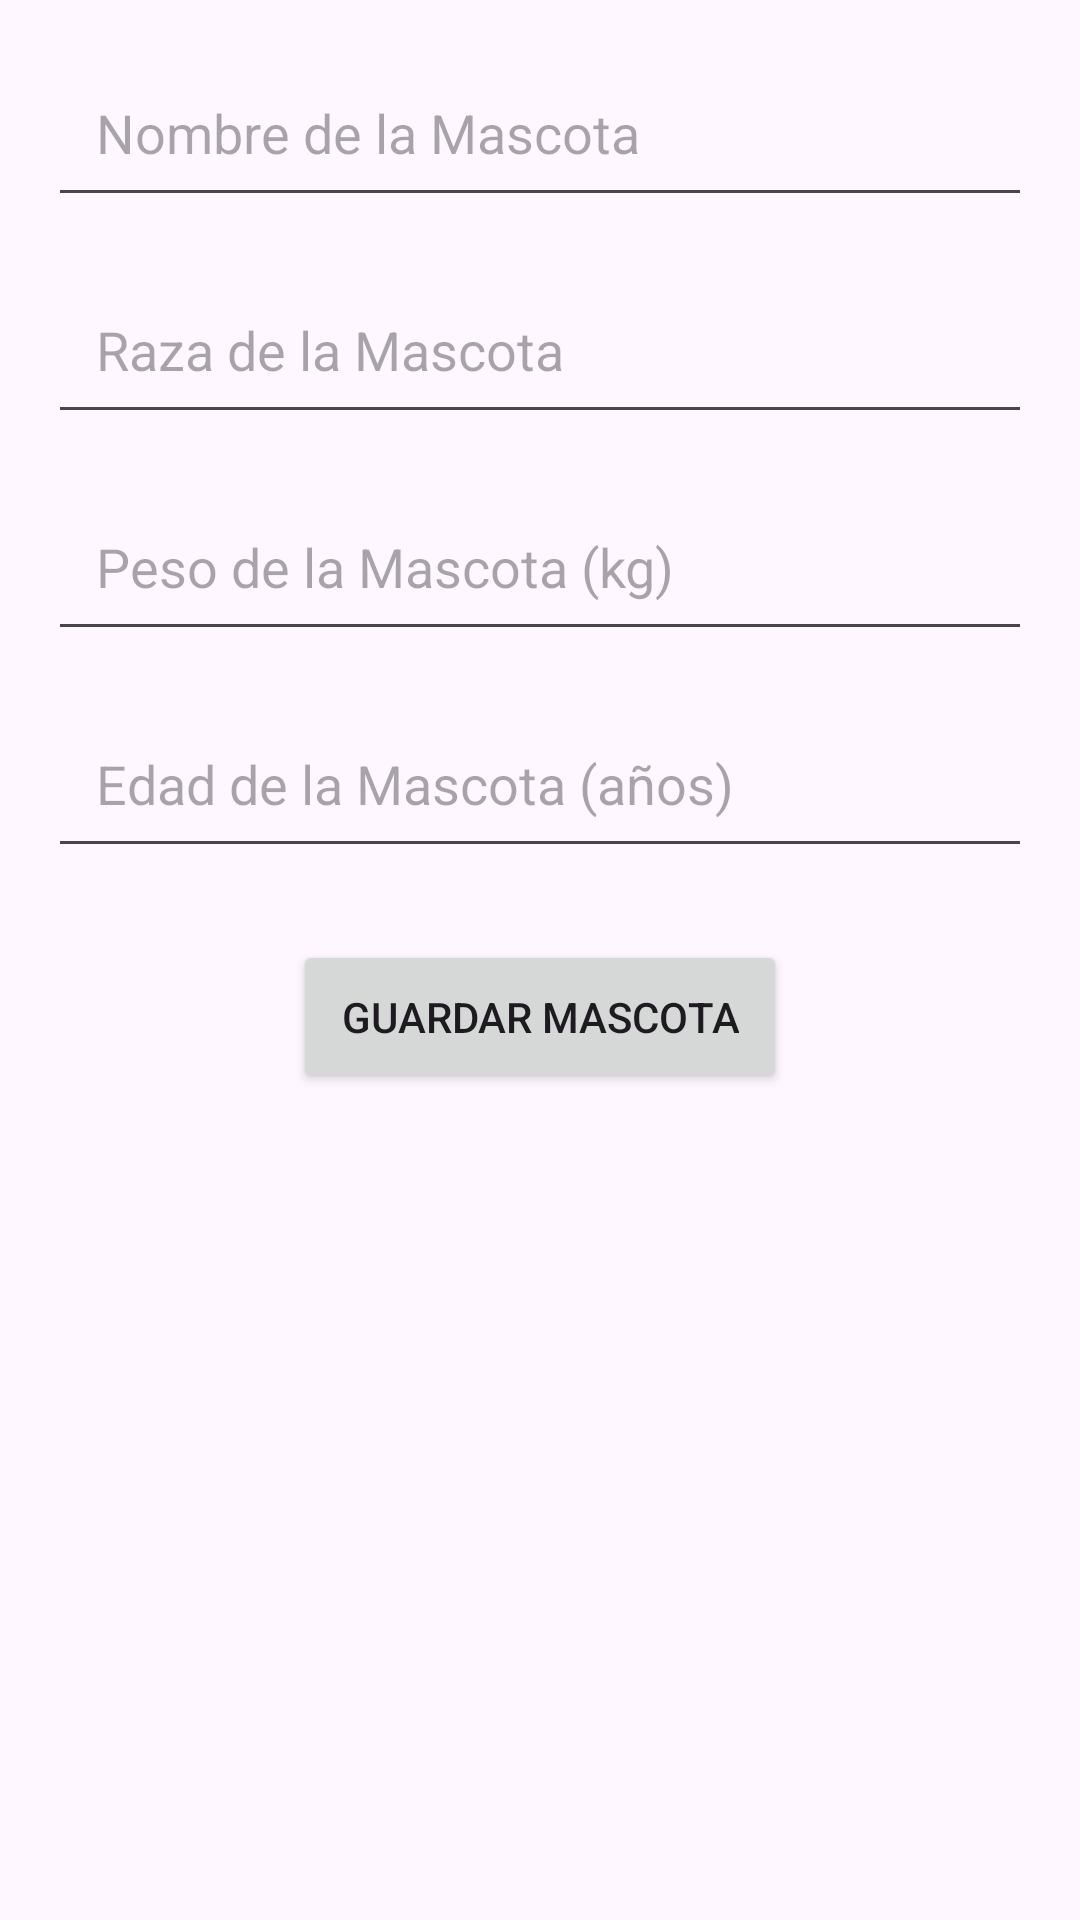

Here is an Android app screen rendered from its layout file. Give the layout XML and the strings, colors and styles it references.
<!-- AndroidManifest.xml: application theme Theme.ProyectoPC -->
<!-- res/layout/activity_registro_mascota.xml -->
<?xml version="1.0" encoding="utf-8"?>
<androidx.constraintlayout.widget.ConstraintLayout
    xmlns:android="http://schemas.android.com/apk/res/android"
    xmlns:app="http://schemas.android.com/apk/res-auto"
    xmlns:tools="http://schemas.android.com/tools"
    android:layout_width="match_parent"
    android:layout_height="match_parent"
    tools:context=".Modelo.RegistrarMascota">

    <EditText
        android:id="@+id/etNombreMascota"
        android:layout_width="match_parent"
        android:layout_height="wrap_content"
        android:hint="Nombre de la Mascota"
        android:padding="16dp"
        app:layout_constraintTop_toTopOf="parent"
        app:layout_constraintStart_toStartOf="parent"
        app:layout_constraintEnd_toEndOf="parent"
        android:layout_marginTop="16dp"
        android:layout_marginStart="16dp"
        android:layout_marginEnd="16dp"/>

    <EditText
        android:id="@+id/etRazaMascota"
        android:layout_width="match_parent"
        android:layout_height="wrap_content"
        android:hint="Raza de la Mascota"
        android:padding="16dp"
        app:layout_constraintTop_toBottomOf="@id/etNombreMascota"
        app:layout_constraintStart_toStartOf="parent"
        app:layout_constraintEnd_toEndOf="parent"
        android:layout_marginTop="16dp"
        android:layout_marginStart="16dp"
        android:layout_marginEnd="16dp"/>

    <EditText
        android:id="@+id/etPesoMascota"
        android:layout_width="match_parent"
        android:layout_height="wrap_content"
        android:hint="Peso de la Mascota (kg)"
        android:padding="16dp"
        app:layout_constraintTop_toBottomOf="@id/etRazaMascota"
        app:layout_constraintStart_toStartOf="parent"
        app:layout_constraintEnd_toEndOf="parent"
        android:layout_marginTop="16dp"
        android:layout_marginStart="16dp"
        android:layout_marginEnd="16dp"/>

    <EditText
        android:id="@+id/etEdadMascota"
        android:layout_width="match_parent"
        android:layout_height="wrap_content"
        android:hint="Edad de la Mascota (años)"
        android:padding="16dp"
        app:layout_constraintTop_toBottomOf="@id/etPesoMascota"
        app:layout_constraintStart_toStartOf="parent"
        app:layout_constraintEnd_toEndOf="parent"
        android:layout_marginTop="16dp"
        android:layout_marginStart="16dp"
        android:layout_marginEnd="16dp"/>

    <Button
        android:id="@+id/btnGuardarMascota"
        android:layout_width="wrap_content"
        android:layout_height="wrap_content"
        android:text="Guardar Mascota"
        android:padding="16dp"
        app:layout_constraintTop_toBottomOf="@id/etEdadMascota"
        app:layout_constraintStart_toStartOf="parent"
        app:layout_constraintEnd_toEndOf="parent"
        android:layout_marginTop="24dp"/>

</androidx.constraintlayout.widget.ConstraintLayout>
<!-- resources referenced by this layout -->
<resources>
  <style name="Theme.ProyectoPC" parent="Base.Theme.ProyectoPC" />
  <style name="Base.Theme.ProyectoPC" parent="Theme.Material3.DayNight.NoActionBar">
          
          
      </style>
</resources>
